The GitHub repository Gyerzix/medai contains a labelled image folder "normalized_fracture_dataset" with 2 categories: fracture, normal. Examples follow, each with its label.

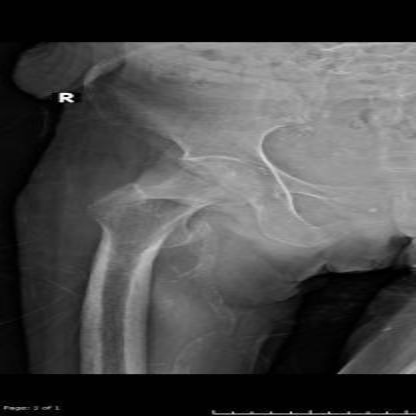
Label: normal

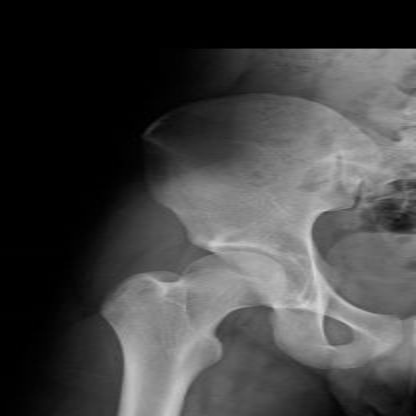
Label: normal

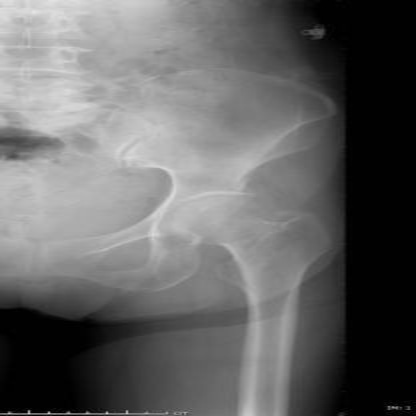
Label: normal

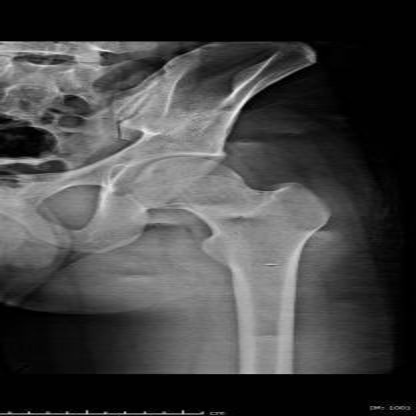
Label: normal

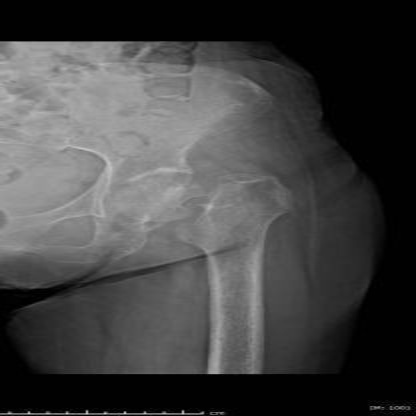
Label: fracture

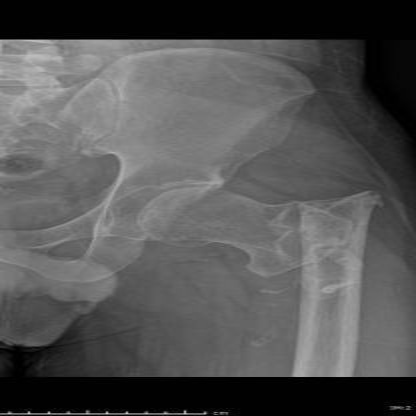
Label: fracture
